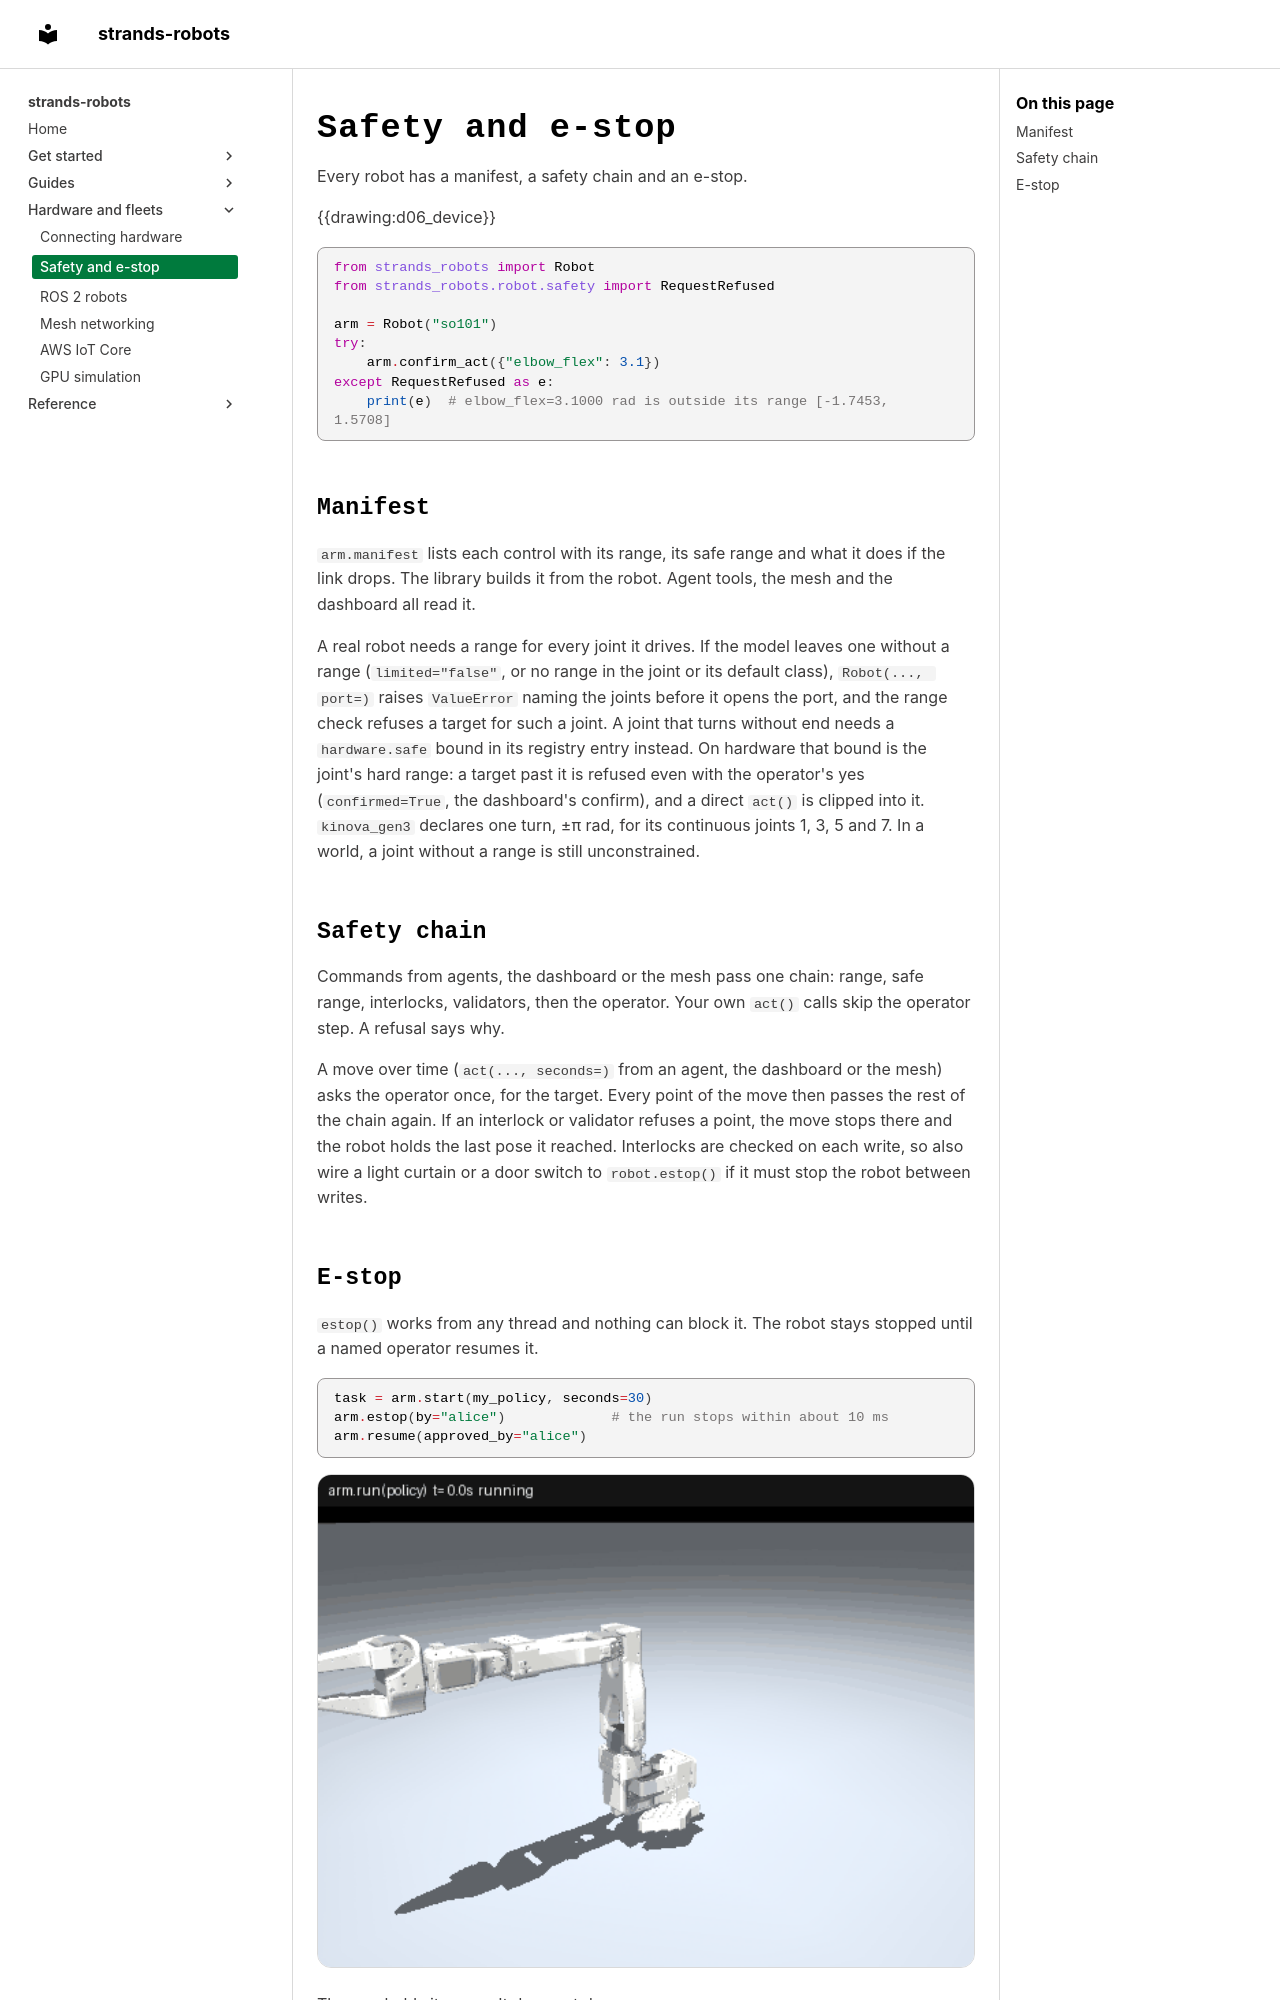

repository: strands-labs/robots · page: safety/index.html · generator: mkdocs

---
description: The manifest each robot generates, the safety chain every outside command passes, and the e-stop.
---

# Safety and e-stop

Every robot has a manifest, a safety chain and an e-stop.

{{drawing:d06_device}}

```python
from strands_robots import Robot
from strands_robots.robot.safety import RequestRefused

arm = Robot("so101")
try:
    arm.confirm_act({"elbow_flex": 3.1})
except RequestRefused as e:
    print(e)  # elbow_flex=3.1000 rad is outside its range [-1.7453, 1.5708]
```

## Manifest

`arm.manifest` lists each control with its range, its safe range and what it does if the link drops. The library
builds it from the robot. Agent tools, the mesh and the dashboard all read it.

A real robot needs a range for every joint it drives. If the model leaves one without a range
(`limited="false"`, or no range in the joint or its default class), `Robot(..., port=)` raises `ValueError` naming
the joints before it opens the port, and the range check refuses a target for such a joint. A joint that turns
without end needs a `hardware.safe` bound in its registry entry instead. On hardware that bound is the joint's hard
range: a target past it is refused even with the operator's yes (`confirmed=True`, the dashboard's confirm), and a
direct `act()` is clipped into it. `kinova_gen3` declares one turn, ±π rad, for its continuous joints 1, 3, 5 and 7.
In a world, a joint without a range is still unconstrained.

## Safety chain

Commands from agents, the dashboard or the mesh pass one chain: range, safe range, interlocks, validators, then
the operator. Your own `act()` calls skip the operator step. A refusal says why.

A move over time (`act(..., seconds=)` from an agent, the dashboard or the mesh) asks the operator once, for the
target. Every point of the move then passes the rest of the chain again. If an interlock or validator refuses a
point, the move stops there and the robot holds the last pose it reached. Interlocks are checked on each write, so
also wire a light curtain or a door switch to `robot.estop()` if it must stop the robot between writes.
